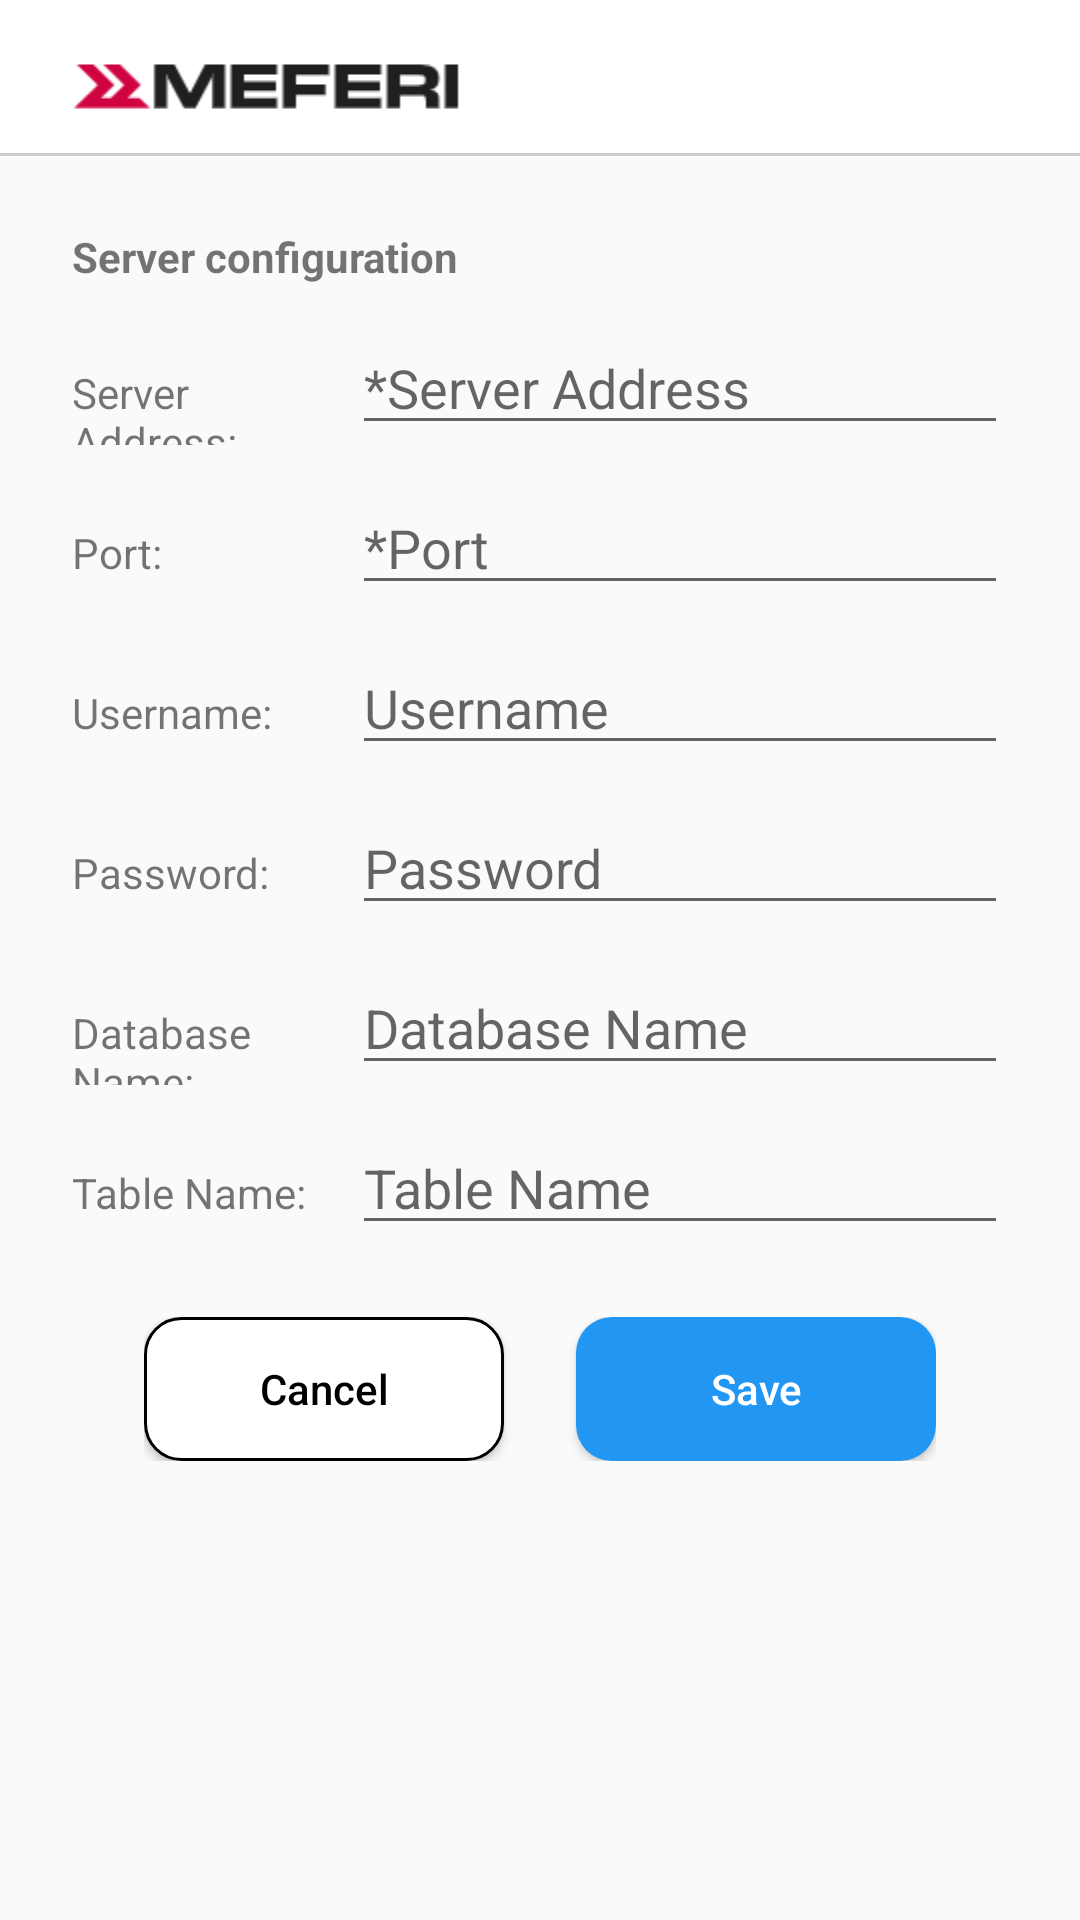

Layout XML and referenced resources for this Android screen:
<!-- AndroidManifest.xml: application theme Theme.Mssql -->
<!-- res/layout/activity_server_settings.xml -->
<?xml version="1.0" encoding="utf-8"?>
<androidx.constraintlayout.widget.ConstraintLayout xmlns:android="http://schemas.android.com/apk/res/android"
    xmlns:app="http://schemas.android.com/apk/res-auto"
    android:layout_width="match_parent"
    android:layout_height="match_parent">

    
    <LinearLayout
        android:id="@+id/ll_logo"
        android:layout_width="match_parent"
        android:layout_height="51dp"
        android:background="@color/white"
        android:orientation="horizontal"
        app:layout_constraintEnd_toEndOf="parent"
        app:layout_constraintStart_toStartOf="parent"
        app:layout_constraintTop_toTopOf="parent">

        <ImageView
            android:id="@+id/iv_logo"
            android:layout_width="174dp"
            android:layout_height="51dp"
            android:scaleType="fitCenter"
            android:src="@drawable/ic_meferi_logo" />
    </LinearLayout>

    
    <View
        android:id="@+id/logo_divider"
        android:layout_width="0dp"
        android:layout_height="1dp"
        android:background="#CCCCCC"
        app:layout_constraintEnd_toEndOf="parent"
        app:layout_constraintStart_toStartOf="parent"
        app:layout_constraintTop_toBottomOf="@id/ll_logo" />

    
    <ScrollView
        android:layout_width="0dp"
        android:layout_height="0dp"
        app:layout_constraintBottom_toBottomOf="parent"
        app:layout_constraintEnd_toEndOf="parent"
        app:layout_constraintStart_toStartOf="parent"
        app:layout_constraintTop_toBottomOf="@id/logo_divider">

        <LinearLayout
            android:layout_width="match_parent"
            android:layout_height="wrap_content"
            android:orientation="vertical"
            android:padding="24dp">


            
            <TextView
                android:layout_width="wrap_content"
                android:layout_height="wrap_content"
                android:text="@string/server_config_title"
                android:textSize="14sp"
                android:textStyle="bold" />

            
            <LinearLayout
                android:layout_width="match_parent"
                android:layout_height="wrap_content"
                android:layout_marginTop="12dp"
                android:orientation="horizontal">

                <TextView
                    android:layout_width="0dp"
                    android:layout_height="wrap_content"
                    android:layout_weight="3"
                    android:text="Server Address:" />

                <EditText
                    android:id="@+id/editApiAddress"
                    android:layout_width="0dp"
                    android:layout_height="wrap_content"
                    android:layout_weight="7"
                    android:hint="*Server Address"
                    android:inputType="textUri" />
            </LinearLayout>

            
            <LinearLayout
                android:layout_width="match_parent"
                android:layout_height="wrap_content"
                android:layout_marginTop="12dp"
                android:orientation="horizontal">

                <TextView
                    android:layout_width="0dp"
                    android:layout_height="wrap_content"
                    android:layout_weight="3"
                    android:text="Port:" />

                <EditText
                    android:id="@+id/editPort"
                    android:layout_width="0dp"
                    android:layout_height="wrap_content"
                    android:layout_weight="7"
                    android:hint="*Port"
                    android:inputType="textPersonName" />
            </LinearLayout>

            
            <LinearLayout
                android:layout_width="match_parent"
                android:layout_height="wrap_content"
                android:layout_marginTop="12dp"
                android:orientation="horizontal">

                <TextView
                    android:layout_width="0dp"
                    android:layout_height="wrap_content"
                    android:layout_weight="3"
                    android:text="Username:" />

                <EditText
                    android:id="@+id/editUsername"
                    android:layout_width="0dp"
                    android:layout_height="wrap_content"
                    android:layout_weight="7"
                    android:hint="Username"
                    android:inputType="textEmailAddress" />
            </LinearLayout>

            
            <LinearLayout
                android:layout_width="match_parent"
                android:layout_height="wrap_content"
                android:layout_marginTop="12dp"
                android:orientation="horizontal">

                <TextView
                    android:layout_width="0dp"
                    android:layout_height="wrap_content"
                    android:layout_weight="3"
                    android:text="Password:" />

                <EditText
                    android:id="@+id/editPassword"
                    android:layout_width="0dp"
                    android:layout_height="wrap_content"
                    android:layout_weight="7"
                    android:hint="Password" />
            </LinearLayout>

            
            <LinearLayout
                android:layout_width="match_parent"
                android:layout_height="wrap_content"
                android:layout_marginTop="12dp"
                android:orientation="horizontal">

                <TextView
                    android:layout_width="0dp"
                    android:layout_height="wrap_content"
                    android:layout_weight="3"
                    android:text="Database Name:" />

                <EditText
                    android:id="@+id/editDatabaseName"
                    android:layout_width="0dp"
                    android:layout_height="wrap_content"
                    android:layout_weight="7"
                    android:hint="Database Name" />
            </LinearLayout>

            
            <LinearLayout
                android:layout_width="match_parent"
                android:layout_height="wrap_content"
                android:layout_marginTop="12dp"
                android:orientation="horizontal">

                <TextView
                    android:layout_width="0dp"
                    android:layout_height="wrap_content"
                    android:layout_weight="3"
                    android:text="Table Name:" />

                <EditText
                    android:id="@+id/editTableName"
                    android:layout_width="0dp"
                    android:layout_height="wrap_content"
                    android:layout_weight="7"
                    android:hint="Table Name" />
            </LinearLayout>

            
            <LinearLayout
                android:layout_width="wrap_content"
                android:layout_height="wrap_content"
                android:layout_gravity="center_horizontal"
                android:layout_marginTop="24dp"
                android:gravity="center"
                android:orientation="horizontal">

                <Button
                    android:id="@+id/btn_cancel"
                    android:layout_width="120dp"
                    android:layout_height="wrap_content"
                    android:background="@drawable/button_cancel_bg"
                    android:text="@string/cancel"
                    android:textAllCaps="false"
                    android:textColor="@android:color/black" />

                <Button
                    android:id="@+id/btn_save"
                    android:layout_width="120dp"
                    android:layout_height="wrap_content"
                    android:layout_marginStart="24dp"
                    android:background="@drawable/button_save_bg"
                    android:text="@string/save"
                    android:textAllCaps="false"
                    android:textColor="@android:color/white" />
            </LinearLayout>
        </LinearLayout>
    </ScrollView>
</androidx.constraintlayout.widget.ConstraintLayout>
<!-- resources referenced by this layout -->
<resources>
  <color name="white">#FFFFFFFF</color>
  <!-- drawable button_cancel_bg (drawable) -->
  <shape xmlns:android="http://schemas.android.com/apk/res/android" android:shape="rectangle">
      <solid android:color="#FFFFFF"/> 
      <corners android:radius="12dp"/> 
      <stroke android:width="1dp" android:color="#000000"/> 
  </shape>
  <!-- drawable button_save_bg (drawable) -->
  <shape xmlns:android="http://schemas.android.com/apk/res/android" android:shape="rectangle">
      <solid android:color="#2196F3"/> 
      <corners android:radius="12dp"/> 
  </shape>
  <!-- drawable ic_meferi_logo: png bitmap (drawable, 1244 bytes) -->
  <string name="cancel">Cancel</string>
  <string name="save">Save</string>
  <string name="server_config_title">Server configuration</string>
  <style name="Theme.Mssql" parent="Theme.AppCompat.Light.DarkActionBar">
          
          <item name="colorPrimary">@color/colorPrimary</item>
          <item name="colorPrimaryDark">@color/colorPrimaryDark</item>
          <item name="colorAccent">@color/colorAccent</item>
      </style>
  <color name="colorPrimary">#3F51B5</color>
  <color name="colorPrimaryDark">#303F9F</color>
  <color name="colorAccent">#FF4081</color>
</resources>
